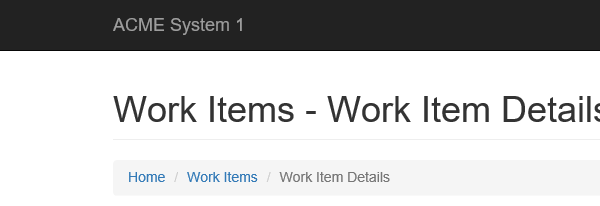
Task: Calculates client security hash
Workflow: System1_ExtractClientInformation

Step 1: Attach Browser 'iexplore.exe ACME' in window 'ACME System 1*'

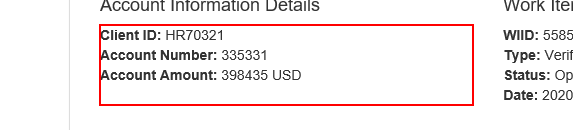
Step 2: get-text from the paragraph
